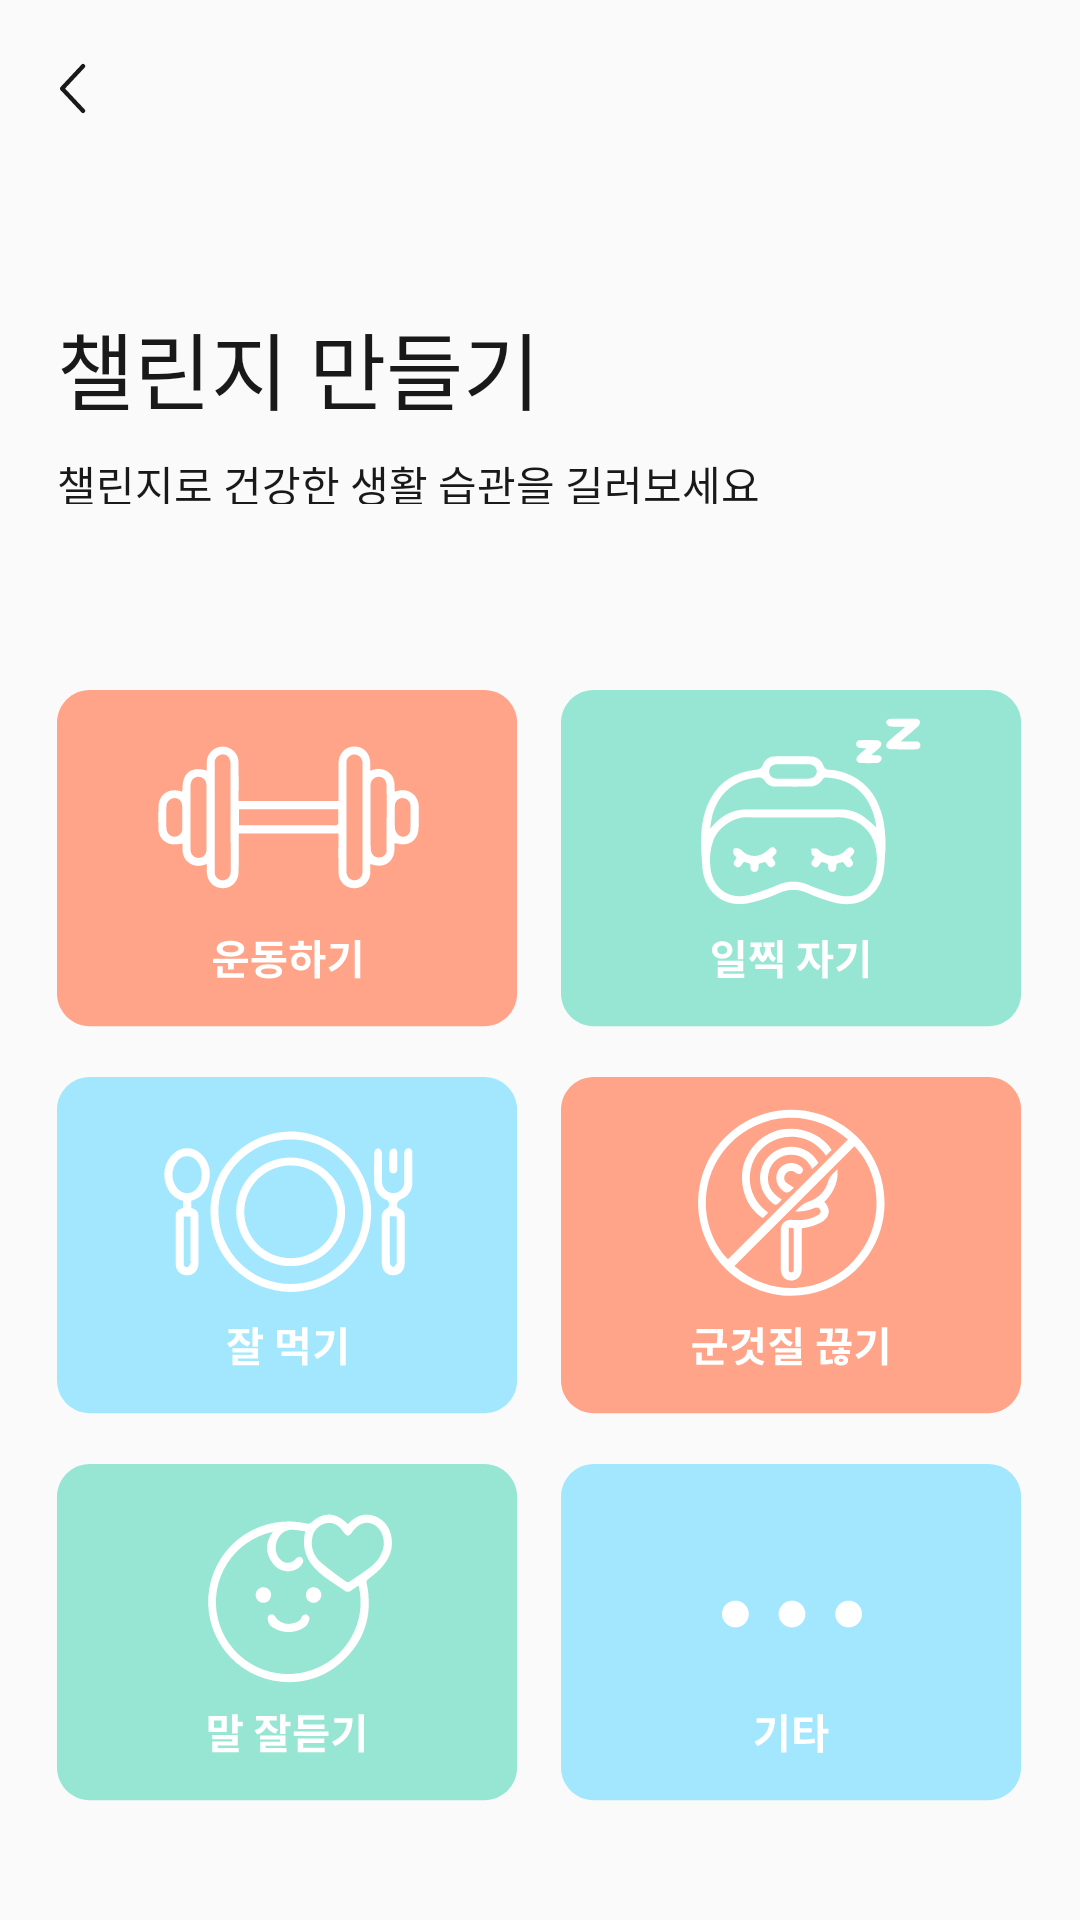

The Android layout XML behind this screen, and the referenced resources:
<!-- AndroidManifest.xml: application theme AppTheme -->
<!-- res/layout/challenge_add.xml -->
<?xml version="1.0" encoding="utf-8"?>
<RelativeLayout xmlns:android="http://schemas.android.com/apk/res/android"
    android:layout_width="match_parent"
    android:layout_height="match_parent"
    xmlns:app="http://schemas.android.com/apk/res-auto">

    <Button
        android:layout_width="8.5dp"
        android:layout_height="17dp"
        android:layout_alignParentTop="true"
        android:layout_alignParentLeft="true"
        android:layout_marginTop="21dp"
        android:layout_marginLeft="20dp"
        android:background="@drawable/ic_back"
        />
    <TextView
        android:layout_width="167dp"
        android:layout_height="35dp"
        android:text="챌린지 만들기"
        android:textSize="28dp"
        android:textColor="#191919"
        android:fontFamily="@font/neo_bold"
        android:layout_alignParentLeft="true"
        android:layout_alignParentTop="true"
        android:layout_marginLeft="19dp"
        android:layout_marginTop="102dp"
        />
    <TextView
        android:layout_width="236dp"
        android:layout_height="17dp"
        android:text="챌린지로 건강한 생활 습관을 길러보세요"
        android:textSize="14dp"
        android:layout_alignParentLeft="true"
        android:layout_alignParentTop="true"
        android:layout_marginTop="151dp"
        android:layout_marginLeft="19dp"
        android:textColor="#191919"
        android:fontFamily="@font/neo_regular"
        />

    <Button
        android:layout_width="154dp"
        android:layout_height="113dp"
        android:id="@+id/workout"
        android:layout_alignParentLeft="true"
        android:layout_alignParentTop="true"
        android:layout_marginLeft="19dp"
        android:layout_marginTop="230dp"
        android:background="@drawable/ic_workout"
        />
    <Button
        android:layout_width="154dp"
        android:layout_height="113dp"
        android:id="@+id/sleep"
        android:layout_alignParentRight="true"
        android:layout_alignParentTop="true"
        android:layout_marginRight="19dp"
        android:layout_marginTop="230dp"
        android:background="@drawable/ic_sleep"
        />

    <Button
        android:layout_width="154dp"
        android:layout_height="113dp"
        android:id="@+id/eat"
        android:layout_alignParentLeft="true"
        android:layout_alignParentTop="true"
        android:layout_marginLeft="19dp"
        android:layout_marginTop="359dp"
        android:background="@drawable/ic_eat"
        />

    <Button
        android:layout_width="154dp"
        android:layout_height="113dp"
        android:id="@+id/snack"
        android:layout_alignParentRight="true"
        android:layout_alignParentTop="true"
        android:layout_marginRight="19dp"
        android:layout_marginTop="359dp"
        android:background="@drawable/ic_snack"
        />
    <Button
        android:layout_width="154dp"
        android:layout_height="113dp"
        android:id="@+id/kind"
        android:layout_alignParentLeft="true"
        android:layout_alignParentTop="true"
        android:layout_marginLeft="19dp"
        android:layout_marginTop="488dp"
        android:background="@drawable/ic_kind"
        />
    <Button
        android:layout_width="154dp"
        android:layout_height="113dp"
        android:id="@+id/etc"
        android:layout_alignParentRight="true"
        android:layout_alignParentTop="true"
        android:layout_marginRight="19dp"
        android:layout_marginTop="488dp"
        android:background="@drawable/ic_etc"
        />
    <TextView
        android:layout_width="match_parent"
        android:layout_height="match_parent"
        android:layout_alignParentTop="true"
        android:layout_marginTop="700dp"/>


</RelativeLayout>
<!-- resources referenced by this layout -->
<resources>
  <!-- drawable ic_back (drawable) -->
  <vector xmlns:android="http://schemas.android.com/apk/res/android"
      android:width="10.528dp"
      android:height="19.356dp"
      android:viewportWidth="10.528"
      android:viewportHeight="19.356">
    <path
        android:pathData="M9.326,1.202 L0.85,9.693l8.476,8.461"
        android:strokeLineJoin="round"
        android:strokeWidth="1.7"
        android:fillColor="#00000000"
        android:strokeColor="#191919"
        android:strokeLineCap="round"/>
  </vector>
  <!-- drawable ic_eat: vector/xml drawable (drawable, 8177 chars, omitted) -->
  <!-- drawable ic_etc: vector/xml drawable (drawable, 2067 chars, omitted) -->
  <!-- drawable ic_kind: vector/xml drawable (drawable, 7214 chars, omitted) -->
  <!-- drawable ic_sleep: vector/xml drawable (drawable, 10271 chars, omitted) -->
  <!-- drawable ic_snack: vector/xml drawable (drawable, 8581 chars, omitted) -->
  <!-- drawable ic_workout: vector/xml drawable (drawable, 9946 chars, omitted) -->
  <style name="AppTheme" parent="Theme.AppCompat.Light.NoActionBar">
          
          <item name="colorPrimary">@color/colorPrimary</item>
          <item name="colorPrimaryDark">@color/colorPrimaryDark</item>
          <item name="colorAccent">@color/colorAccent</item>
          <item name="android:textSize">40dp</item>
      </style>
  <color name="colorPrimary">#008577</color>
  <color name="colorPrimaryDark">#00574B</color>
  <color name="colorAccent">#D81B60</color>
</resources>
